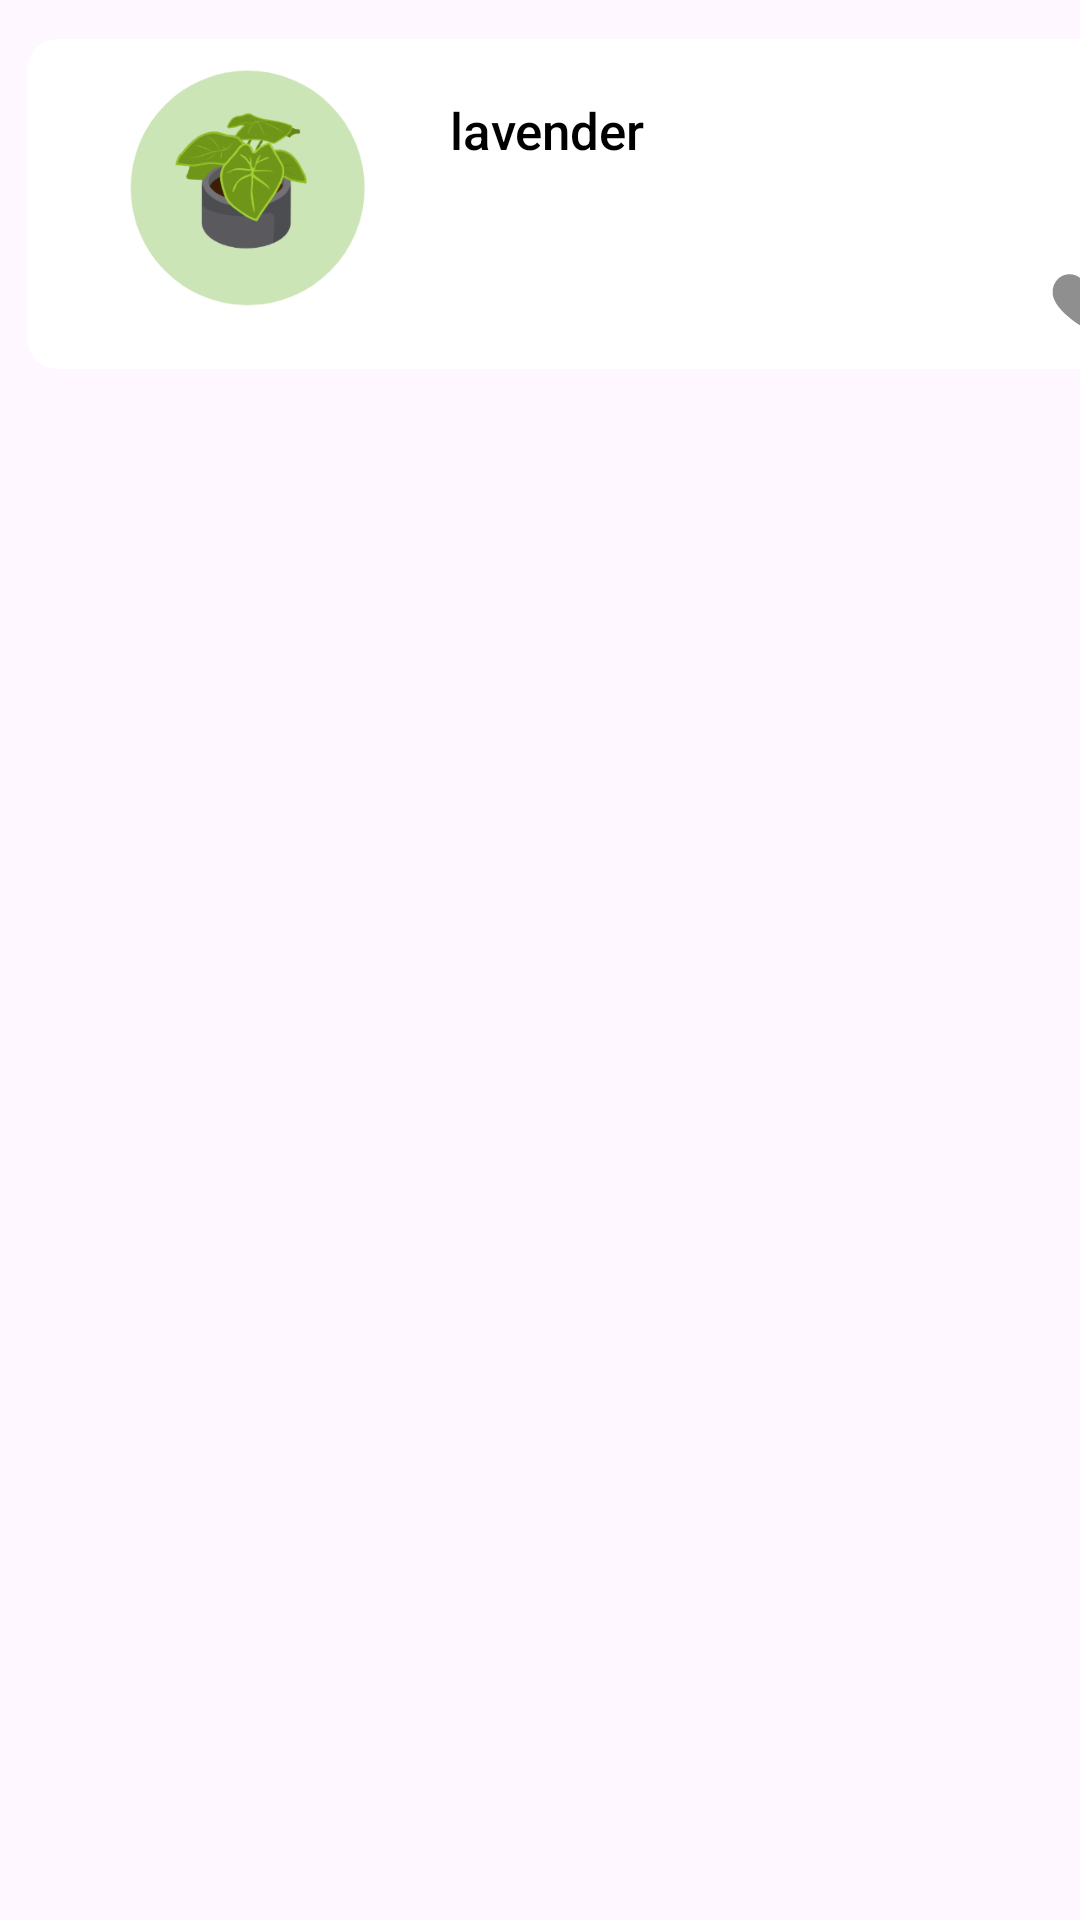

Write the Android layout XML for this screen, with the resource values it uses.
<!-- AndroidManifest.xml: application theme Theme.MyPlants -->
<!-- res/layout/category_items_adapter.xml -->
<?xml version="1.0" encoding="utf-8"?>
<androidx.constraintlayout.widget.ConstraintLayout xmlns:android="http://schemas.android.com/apk/res/android"
    xmlns:app="http://schemas.android.com/apk/res-auto"
    android:layout_width="match_parent"
    android:layout_height="wrap_content">

        <LinearLayout
            android:layout_width="match_parent"
            android:layout_height="match_parent"
            android:orientation="horizontal">

                <androidx.cardview.widget.CardView
                    android:layout_width="389dp"
                    android:layout_height="110dp"
                    app:cardCornerRadius="10dp"
                    android:layout_marginLeft="9dp"
                    android:layout_marginTop="13dp"
                    android:layout_marginBottom="6dp"
                    app:cardElevation="3px"
                    android:outlineAmbientShadowColor="#F3F3F3"
                    android:outlineSpotShadowColor="#F3F3F3"
                    android:layout_marginRight="7dp"
                    >

                        <LinearLayout
                            android:layout_width="match_parent"
                            android:layout_height="match_parent"
                            android:orientation="horizontal">

                                <ImageView
                                    android:id="@+id/img"
                                    app:cardCornerRadius="10dp"
                                    android:layout_width="115dp"
                                    android:layout_height="99dp"
                                    android:layout_marginLeft="14dp"
                                    android:layout_marginRight="12dp"
                                    android:padding="11dp"
                                    android:scaleType="centerCrop"
                                    app:srcCompat="@drawable/plant" />

                                <LinearLayout
                                    android:layout_width="match_parent"
                                    android:layout_height="match_parent"
                                    android:orientation="vertical"
                                    android:gravity="center"
                                    >

                                        <TextView

                                            android:id="@+id/name"
                                            android:layout_width="wrap_content"
                                            android:layout_gravity="left"
                                            android:layout_height="wrap_content"
                                            android:fontFamily="sans-serif-medium"
                                            android:text="lavender"
                                            android:layout_marginTop="9dp"
                                            android:textColor="#000"
                                            android:textSize="17dp" />

                                        <LinearLayout
                                            android:layout_width="wrap_content"
                                            android:layout_height="wrap_content"
                                            android:layout_gravity="left"
                                            android:orientation="horizontal">
                                                <TextView
                                                    android:id="@+id/disc"
                                                    android:layout_width="174dp"
                                                    android:layout_height="33dp"
                                                    android:text=""
                                                    android:textColor="#515151"
                                                    android:textSize="13dp" />




                                        </LinearLayout>
                                        <ImageView
                                            android:id="@+id/favBtn"
                                            android:layout_width="25dp"
                                            android:layout_height="25dp"
                                            android:layout_marginRight="24dp"
                                            android:layout_gravity="right"
                                            android:background="@drawable/heart2"
/>

                                </LinearLayout>
                        </LinearLayout>
                </androidx.cardview.widget.CardView>
        </LinearLayout>
</androidx.constraintlayout.widget.ConstraintLayout>
<!-- resources referenced by this layout -->
<resources>
  <!-- drawable heart2 (drawable) -->
  <vector xmlns:android="http://schemas.android.com/apk/res/android"
      android:width="512dp"
      android:height="512dp"
      android:viewportWidth="512"
      android:viewportHeight="512">
    <path
        android:pathData="M143.5,77.1c-51.5,4.7 -92.5,43.2 -103.2,96.7 -2.4,12.2 -2.4,36.8 0,48 10.8,49.9 51.1,102.6 121.6,158.7 28.7,22.8 67.2,49 76.7,52.1 8.3,2.7 26.5,2.7 34.9,-0 7,-2.3 36.3,-21.6 60.5,-39.7 80,-60.2 126.1,-117.5 137.7,-171.2 2.4,-11.1 2.4,-35.8 0,-47.9 -10.8,-54 -51.9,-92.2 -104.2,-96.7 -35.9,-3.1 -71.3,11.1 -98.5,39.5 -4.2,4.4 -8.8,9.5 -10.3,11.4l-2.7,3.5 -2.7,-3.5c-5.4,-6.9 -19,-20.3 -26.3,-25.9 -25.1,-19.2 -53.8,-27.8 -83.5,-25z"
        android:fillColor="#8F8F8F"
        android:strokeColor="#00000000"/>
  </vector>
  <!-- drawable plant: png bitmap (drawable, 27494 bytes) -->
  <style name="Theme.MyPlants" parent="Base.Theme.MyPlants" />
  <style name="Base.Theme.MyPlants" parent="Theme.Material3.DayNight.NoActionBar">
  <item name="colorPrimary">@color/transparent</item>
          <item name="colorPrimaryVariant">@color/transparent</item>
          <item name="colorOnPrimary">@color/white</item>
          <item name="colorSecondary">@color/transparent</item>
          <item name="colorSecondaryVariant">@color/transparent</item>
          <item name="colorOnSecondary">@color/transparent</item>
          <item name="android:textColorSecondary">@color/green</item>
          <item name="android:actionMenuTextColor">@color/transparent</item>
      </style>
  <color name="transparent">#77816B</color>
  <color name="white">#FFFFFFFF</color>
  <color name="green">#B0E472</color>
</resources>
